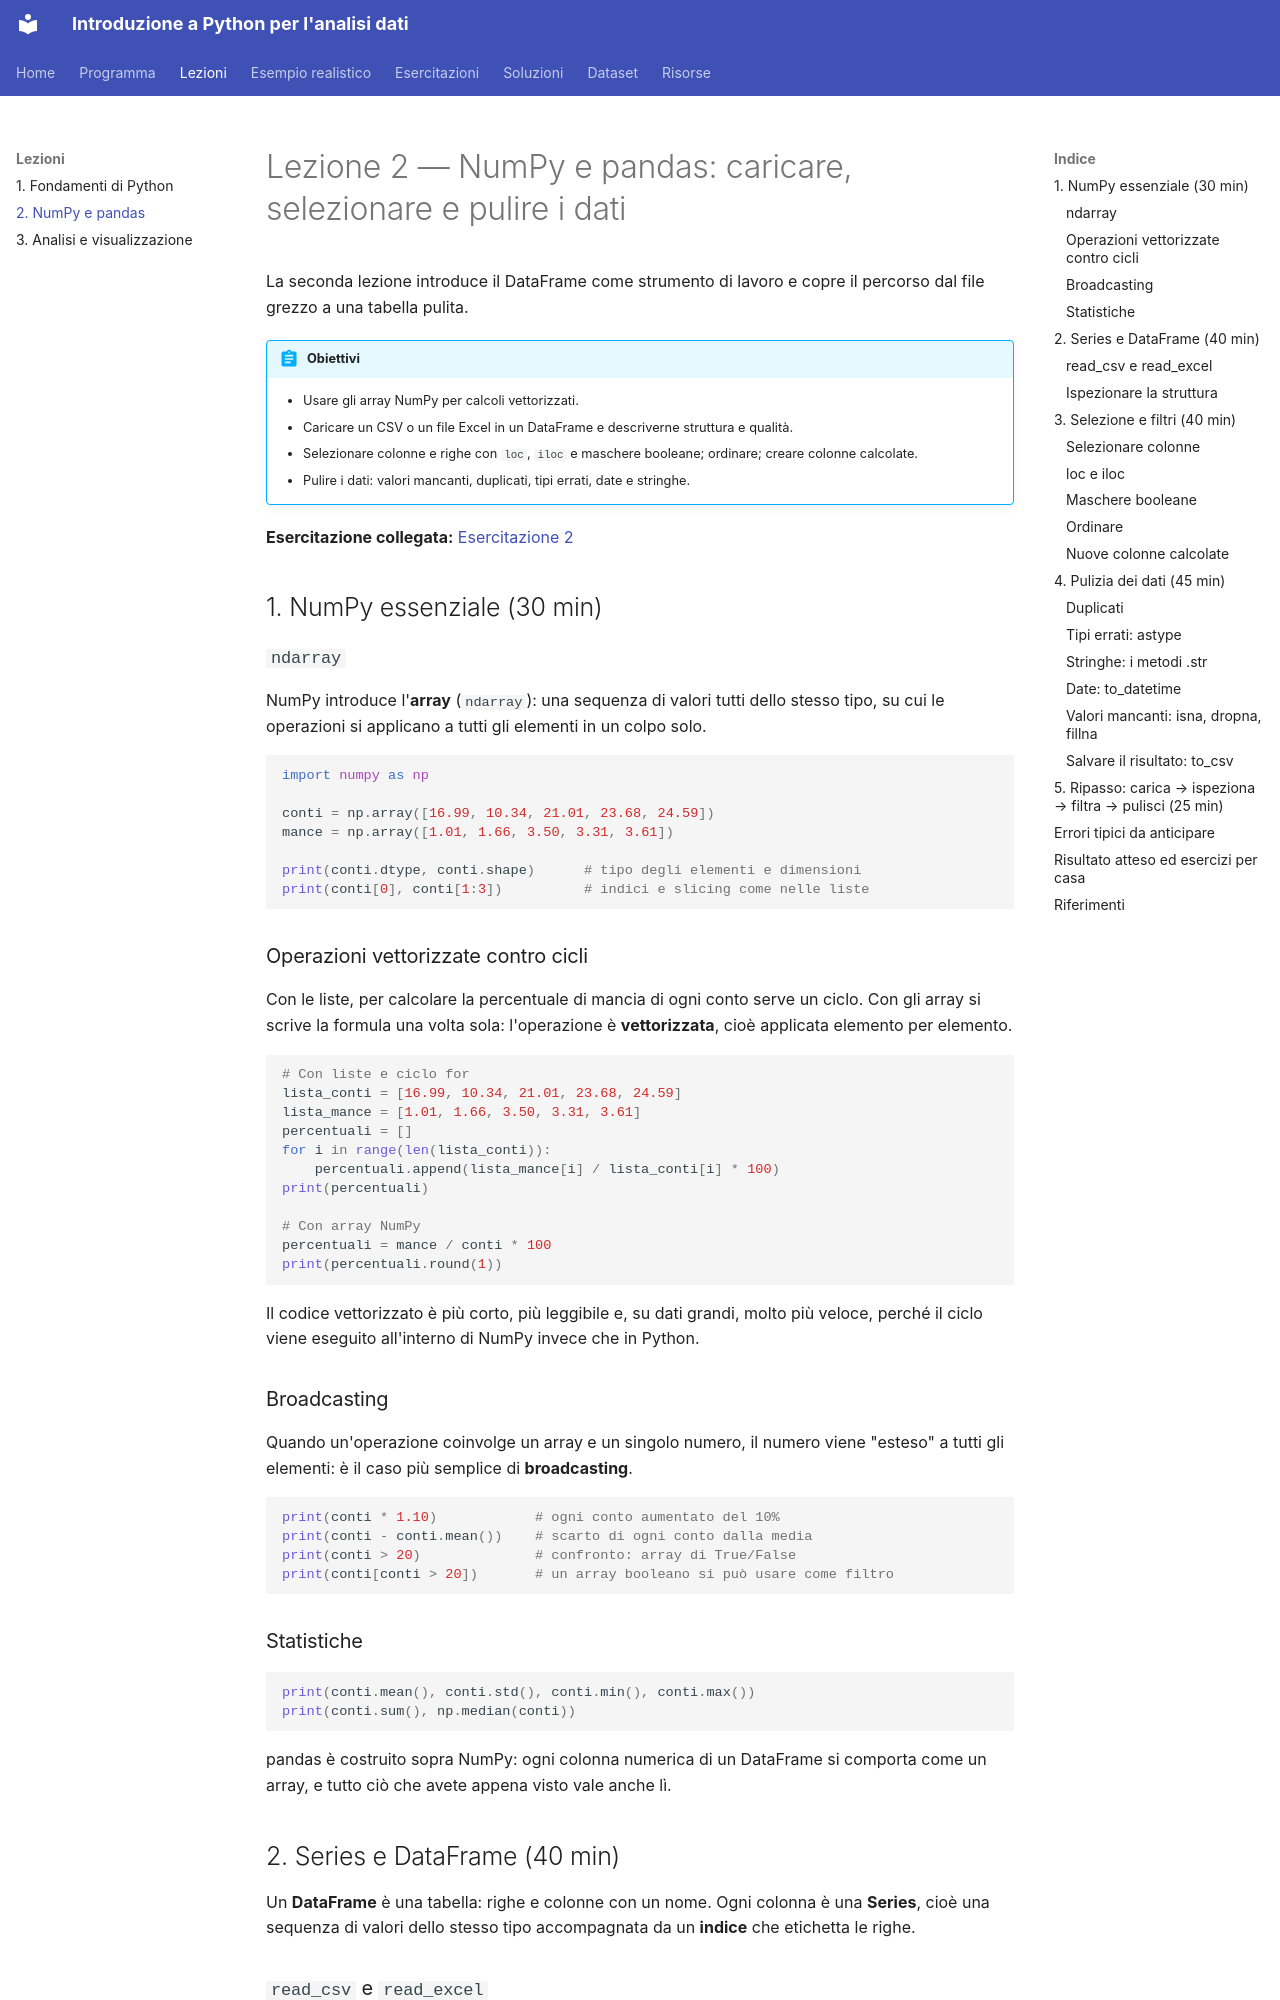

repository: emanbuc/corso_intro_python_analisi_dati · page: lezioni/02-numpy-pandas/index.html · generator: mkdocs

# Lezione 2 — NumPy e pandas: caricare, selezionare e pulire i dati

La seconda lezione introduce il DataFrame come strumento di lavoro e copre il percorso
dal file grezzo a una tabella pulita.

!!! abstract "Obiettivi"
    - Usare gli array NumPy per calcoli vettorizzati.
    - Caricare un CSV o un file Excel in un DataFrame e descriverne struttura e qualità.
    - Selezionare colonne e righe con `loc`, `iloc` e maschere booleane; ordinare; creare colonne calcolate.
    - Pulire i dati: valori mancanti, duplicati, tipi errati, date e stringhe.

**Esercitazione collegata:** [Esercitazione 2](../esercitazioni/02-numpy-pandas.md)

## 1. NumPy essenziale (30 min)

### `ndarray`

NumPy introduce l'**array** (`ndarray`): una sequenza di valori tutti dello stesso tipo, su
cui le operazioni si applicano a tutti gli elementi in un colpo solo.

```python
import numpy as np

conti = np.array([16.99, 10.34, 21.01, 23.68, 24.59])
mance = np.array([1.01, 1.66, 3.50, 3.31, 3.61])

print(conti.dtype, conti.shape)      # tipo degli elementi e dimensioni
print(conti[0], conti[1:3])          # indici e slicing come nelle liste
```

### Operazioni vettorizzate contro cicli

Con le liste, per calcolare la percentuale di mancia di ogni conto serve un ciclo. Con gli
array si scrive la formula una volta sola: l'operazione è **vettorizzata**, cioè applicata
elemento per elemento.

```python
# Con liste e ciclo for
lista_conti = [16.99, 10.34, 21.01, 23.68, 24.59]
lista_mance = [1.01, 1.66, 3.50, 3.31, 3.61]
percentuali = []
for i in range(len(lista_conti)):
    percentuali.append(lista_mance[i] / lista_conti[i] * 100)
print(percentuali)

# Con array NumPy
percentuali = mance / conti * 100
print(percentuali.round(1))
```

Il codice vettorizzato è più corto, più leggibile e, su dati grandi, molto più veloce,
perché il ciclo viene eseguito all'interno di NumPy invece che in Python.

### Broadcasting

Quando un'operazione coinvolge un array e un singolo numero, il numero viene "esteso" a
tutti gli elementi: è il caso più semplice di **broadcasting**.

```python
print(conti * 1.10)            # ogni conto aumentato del 10%
print(conti - conti.mean())    # scarto di ogni conto dalla media
print(conti > 20)              # confronto: array di True/False
print(conti[conti > 20])       # un array booleano si può usare come filtro
```

### Statistiche

```python
print(conti.mean(), conti.std(), conti.min(), conti.max())
print(conti.sum(), np.median(conti))
```

pandas è costruito sopra NumPy: ogni colonna numerica di un DataFrame si comporta come un
array, e tutto ciò che avete appena visto vale anche lì.

## 2. Series e DataFrame (40 min)

Un **DataFrame** è una tabella: righe e colonne con un nome. Ogni colonna è una **Series**,
cioè una sequenza di valori dello stesso tipo accompagnata da un **indice** che etichetta
le righe.
